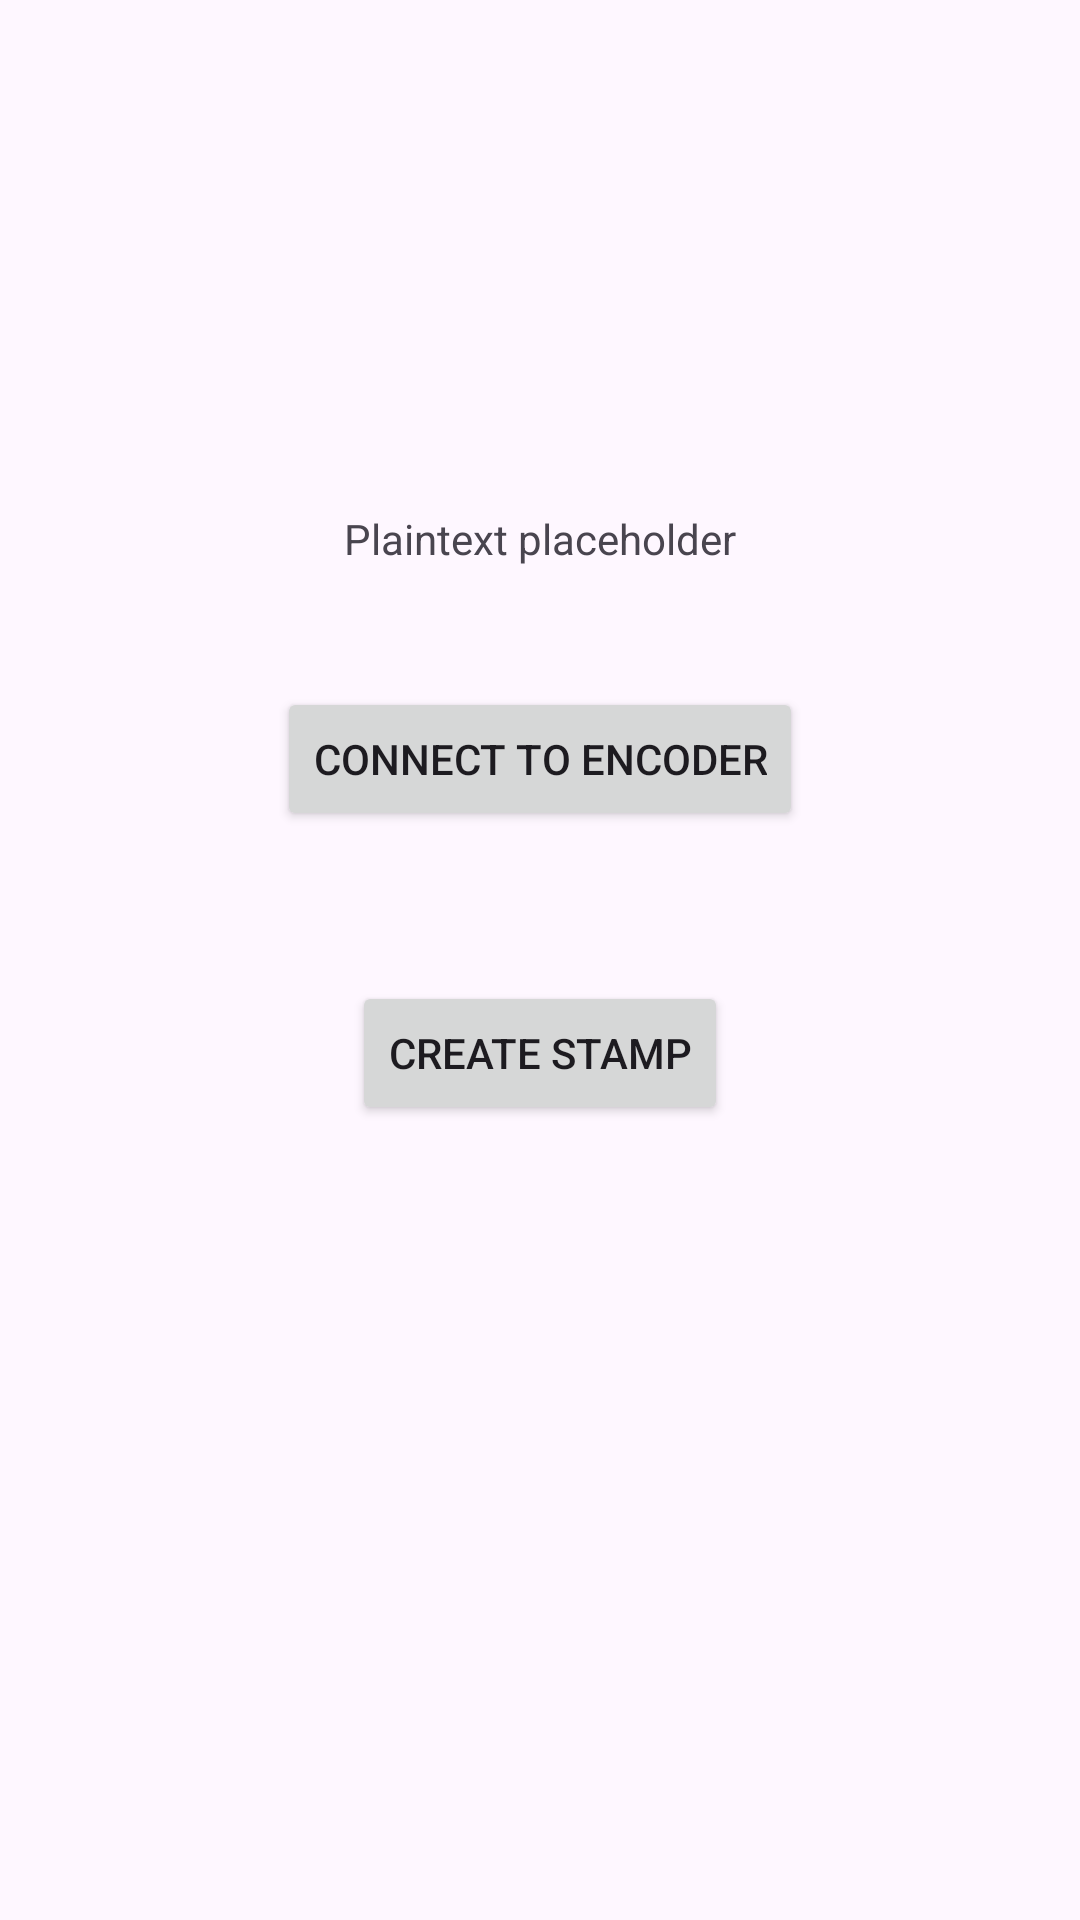

Android layout source for this screen:
<!-- AndroidManifest.xml: application theme Theme.StampQRMobile -->
<!-- res/layout/activity_process_data.xml -->
<?xml version="1.0" encoding="utf-8"?>
<RelativeLayout xmlns:android="http://schemas.android.com/apk/res/android"
    xmlns:app="http://schemas.android.com/apk/res-auto"
    xmlns:tools="http://schemas.android.com/tools"
    android:layout_width="match_parent"
    android:layout_height="match_parent"
    tools:context=".ProcessData">

    <ImageView
        android:layout_width="100dp"
        android:layout_height="100dp"
        android:layout_centerHorizontal="true"
        android:layout_margin="30dp"
        android:id="@+id/processQrImage"
        android:src="@mipmap/ic_launcher"
        />

    <TextView
        android:layout_width="wrap_content"
        android:layout_height="wrap_content"
        android:id="@+id/processPlainText"
        android:layout_below="@id/processQrImage"
        android:layout_margin="10dp"
        android:text="Plaintext placeholder"
        android:layout_centerHorizontal="true"
        />
    <Button
        android:layout_width="wrap_content"
        android:layout_height="wrap_content"
        android:layout_below="@id/processPlainText"
        android:layout_centerHorizontal="true"
        android:text="Connect to encoder"
        android:layout_margin="30dp"
        android:id="@+id/connectToEncoderBtn"
        />
    <Button
        android:layout_width="wrap_content"
        android:layout_height="wrap_content"
        android:layout_below="@id/connectToEncoderBtn"
        android:layout_centerHorizontal="true"
        android:text="Create stamp"
        android:layout_margin="20dp"
        android:id="@+id/createStampBtn"
        />

    <TextView
        android:layout_width="wrap_content"
        android:layout_height="wrap_content"
        android:id="@+id/showEncoderResponse"
        android:layout_below="@id/createStampBtn"
        android:layout_margin="10dp"
        android:text="Encoder response"
        android:layout_centerHorizontal="true"
        android:visibility="invisible"
        />

    <TextView
        android:layout_width="wrap_content"
        android:layout_height="wrap_content"
        android:id="@+id/showDevices"
        android:layout_below="@+id/showEncoderResponse"
        android:layout_margin="10dp"
        android:text="Available Bluetooth deices:"
        android:layout_centerHorizontal="true"
        android:visibility="invisible"
        />

</RelativeLayout>
<!-- resources referenced by this layout -->
<resources>
  <style name="Theme.StampQRMobile" parent="Base.Theme.StampQRMobile" />
  <style name="Base.Theme.StampQRMobile" parent="Theme.Material3.DayNight.NoActionBar">
          
          
      </style>
</resources>
